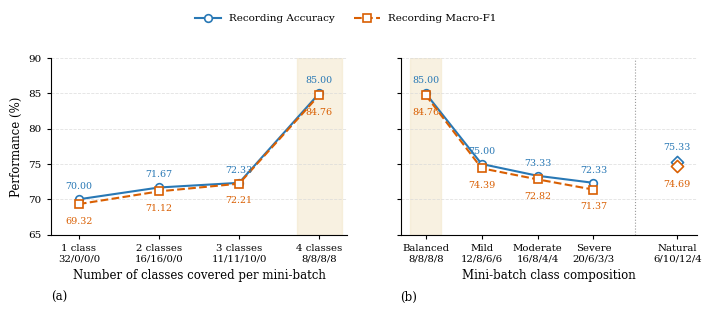

Here is the Python script that generated this plot:
from pathlib import Path

import matplotlib.pyplot as plt
import numpy as np
from matplotlib.ticker import MultipleLocator


# ============================================================
# 1. 输出路径
# ============================================================
OUTPUT_DIR = Path(
    r"D:\HuaweiMoveData\Users\86185\Documents\小样本\outputs\figures"
)
OUTPUT_DIR.mkdir(parents=True, exist_ok=True)


# ============================================================
# 2. 期刊绘图格式
# ============================================================
plt.rcParams.update({
    "font.family": "serif",
    "font.serif": ["Times New Roman", "Times", "DejaVu Serif"],
    "mathtext.fontset": "stix",

    "font.size": 8,
    "axes.labelsize": 8.5,
    "xtick.labelsize": 7.3,
    "ytick.labelsize": 7.5,
    "legend.fontsize": 7.5,

    "axes.linewidth": 0.8,
    "lines.linewidth": 1.5,
    "lines.markersize": 5.5,

    "pdf.fonttype": 42,
    "ps.fonttype": 42,

    "savefig.facecolor": "white",
    "figure.facecolor": "white",
})


# ============================================================
# 3. 实验数据
# ============================================================

# 子图(a)：每个batch覆盖的类别数量
coverage_x = np.array([1, 2, 3, 4])

coverage_acc = np.array([
    70.00,
    71.67,
    72.33,
    85.00
])

coverage_f1 = np.array([
    69.32,
    71.12,
    72.21,
    84.76
])

coverage_labels = [
    "1 class\n32/0/0/0",
    "2 classes\n16/16/0/0",
    "3 classes\n11/11/10/0",
    "4 classes\n8/8/8/8",
]


# 子图(b)：类别不均衡程度
imbalance_x = np.array([0, 1, 2, 3])

imbalance_acc = np.array([
    85.00,   # Balanced
    75.00,   # Mild
    73.33,   # Moderate
    72.33,   # Severe
])

imbalance_f1 = np.array([
    84.76,
    74.39,
    72.82,
    71.37,
])

# 自然比例单独放置，不与前面的曲线连接
natural_x = 4.5
natural_acc = 75.33
natural_f1 = 74.69

imbalance_ticks = [0, 1, 2, 3, natural_x]

imbalance_labels = [
    "Balanced\n8/8/8/8",
    "Mild\n12/8/6/6",
    "Moderate\n16/8/4/4",
    "Severe\n20/6/3/3",
    "Natural\n6/10/12/4",
]


# ============================================================
# 4. 颜色和图形
# ============================================================
ACC_COLOR = "#2878B5"
F1_COLOR = "#D95F02"
GRID_COLOR = "#D8D8D8"
HIGHLIGHT_COLOR = "#F3E7C9"

# 约180 mm宽，适合作为双栏figure*
fig, axes = plt.subplots(
    1,
    2,
    figsize=(7.1, 3.15),
    sharey=True
)


# ============================================================
# 5. 子图(a)：类别覆盖数量
# ============================================================
ax = axes[0]

# 突出四类均衡配置
ax.axvspan(
    3.72,
    4.28,
    color=HIGHLIGHT_COLOR,
    alpha=0.55,
    zorder=0
)

line_acc, = ax.plot(
    coverage_x,
    coverage_acc,
    color=ACC_COLOR,
    marker="o",
    markerfacecolor="white",
    markeredgewidth=1.2,
    label="Recording Accuracy",
    zorder=3
)

line_f1, = ax.plot(
    coverage_x,
    coverage_f1,
    color=F1_COLOR,
    linestyle="--",
    marker="s",
    markerfacecolor="white",
    markeredgewidth=1.2,
    label="Recording Macro-F1",
    zorder=3
)

# 数值标注：Accuracy在上，Macro-F1在下
for x, acc, f1 in zip(coverage_x, coverage_acc, coverage_f1):
    ax.annotate(
        f"{acc:.2f}",
        xy=(x, acc),
        xytext=(0, 6),
        textcoords="offset points",
        ha="center",
        va="bottom",
        fontsize=6.8,
        color=ACC_COLOR
    )

    ax.annotate(
        f"{f1:.2f}",
        xy=(x, f1),
        xytext=(0, -9),
        textcoords="offset points",
        ha="center",
        va="top",
        fontsize=6.8,
        color=F1_COLOR
    )

ax.set_xticks(coverage_x)
ax.set_xticklabels(coverage_labels)
ax.set_xlabel("Number of classes covered per mini-batch")
ax.set_ylabel("Performance (%)")
ax.set_xlim(0.65, 4.35)


# ============================================================
# 6. 子图(b)：类别不均衡程度
# ============================================================
ax = axes[1]

# 突出四类均衡配置
ax.axvspan(
    -0.28,
    0.28,
    color=HIGHLIGHT_COLOR,
    alpha=0.55,
    zorder=0
)

ax.plot(
    imbalance_x,
    imbalance_acc,
    color=ACC_COLOR,
    marker="o",
    markerfacecolor="white",
    markeredgewidth=1.2,
    zorder=3
)

ax.plot(
    imbalance_x,
    imbalance_f1,
    color=F1_COLOR,
    linestyle="--",
    marker="s",
    markerfacecolor="white",
    markeredgewidth=1.2,
    zorder=3
)

# 自然比例使用空心菱形，且不与曲线连接
ax.scatter(
    natural_x,
    natural_acc,
    s=38,
    marker="D",
    facecolors="white",
    edgecolors=ACC_COLOR,
    linewidths=1.2,
    zorder=4
)

ax.scatter(
    natural_x,
    natural_f1,
    s=38,
    marker="D",
    facecolors="white",
    edgecolors=F1_COLOR,
    linewidths=1.2,
    zorder=4
)

# 人为设置的四种均衡程度
for x, acc, f1 in zip(
    imbalance_x,
    imbalance_acc,
    imbalance_f1
):
    ax.annotate(
        f"{acc:.2f}",
        xy=(x, acc),
        xytext=(0, 6),
        textcoords="offset points",
        ha="center",
        va="bottom",
        fontsize=6.8,
        color=ACC_COLOR
    )

    ax.annotate(
        f"{f1:.2f}",
        xy=(x, f1),
        xytext=(0, -9),
        textcoords="offset points",
        ha="center",
        va="top",
        fontsize=6.8,
        color=F1_COLOR
    )

# 自然比例数值
ax.annotate(
    f"{natural_acc:.2f}",
    xy=(natural_x, natural_acc),
    xytext=(0, 7),
    textcoords="offset points",
    ha="center",
    va="bottom",
    fontsize=6.8,
    color=ACC_COLOR
)

ax.annotate(
    f"{natural_f1:.2f}",
    xy=(natural_x, natural_f1),
    xytext=(0, -10),
    textcoords="offset points",
    ha="center",
    va="top",
    fontsize=6.8,
    color=F1_COLOR
)

# 使用竖直虚线将自然比例与人为不均衡配置分开
ax.axvline(
    x=3.75,
    color="#999999",
    linestyle=":",
    linewidth=0.8,
    zorder=1
)

ax.set_xticks(imbalance_ticks)
ax.set_xticklabels(imbalance_labels)
ax.set_xlabel("Mini-batch class composition")
ax.set_xlim(-0.45, 4.85)


# ============================================================
# 7. 两幅子图的公共格式
# ============================================================
for ax in axes:
    ax.set_ylim(65, 90)
    ax.yaxis.set_major_locator(MultipleLocator(5))

    ax.grid(
        axis="y",
        color=GRID_COLOR,
        linestyle="--",
        linewidth=0.6,
        alpha=0.75
    )

    ax.tick_params(
        axis="both",
        direction="out",
        length=3,
        width=0.8
    )

    ax.spines["top"].set_visible(False)
    ax.spines["right"].set_visible(False)


# 子图编号放在左下方
axes[0].text(
    0.0,
    -0.32,
    "(a)",
    transform=axes[0].transAxes,
    ha="left",
    va="top",
    fontsize=8.5
)

axes[1].text(
    0.0,
    -0.32,
    "(b)",
    transform=axes[1].transAxes,
    ha="left",
    va="top",
    fontsize=8.5
)


# 公共图例
fig.legend(
    handles=[line_acc, line_f1],
    labels=[
        "Recording Accuracy",
        "Recording Macro-F1"
    ],
    loc="upper center",
    bbox_to_anchor=(0.5, 1.01),
    ncol=2,
    frameon=False,
    columnspacing=1.8,
    handlelength=2.5
)


# 调整间距
fig.subplots_adjust(
    left=0.085,
    right=0.995,
    bottom=0.28,
    top=0.84,
    wspace=0.18
)


# ============================================================
# 8. 保存PDF和PNG
# ============================================================
pdf_path = OUTPUT_DIR / "batch_composition.pdf"
png_path = OUTPUT_DIR / "batch_composition.png"

fig.savefig(
    pdf_path,
    format="pdf",
    bbox_inches="tight",
    pad_inches=0.03
)

fig.savefig(
    png_path,
    format="png",
    dpi=600,
    bbox_inches="tight",
    pad_inches=0.03
)

plt.show()

print(f"PDF saved to: {pdf_path}")
print(f"PNG saved to: {png_path}")
